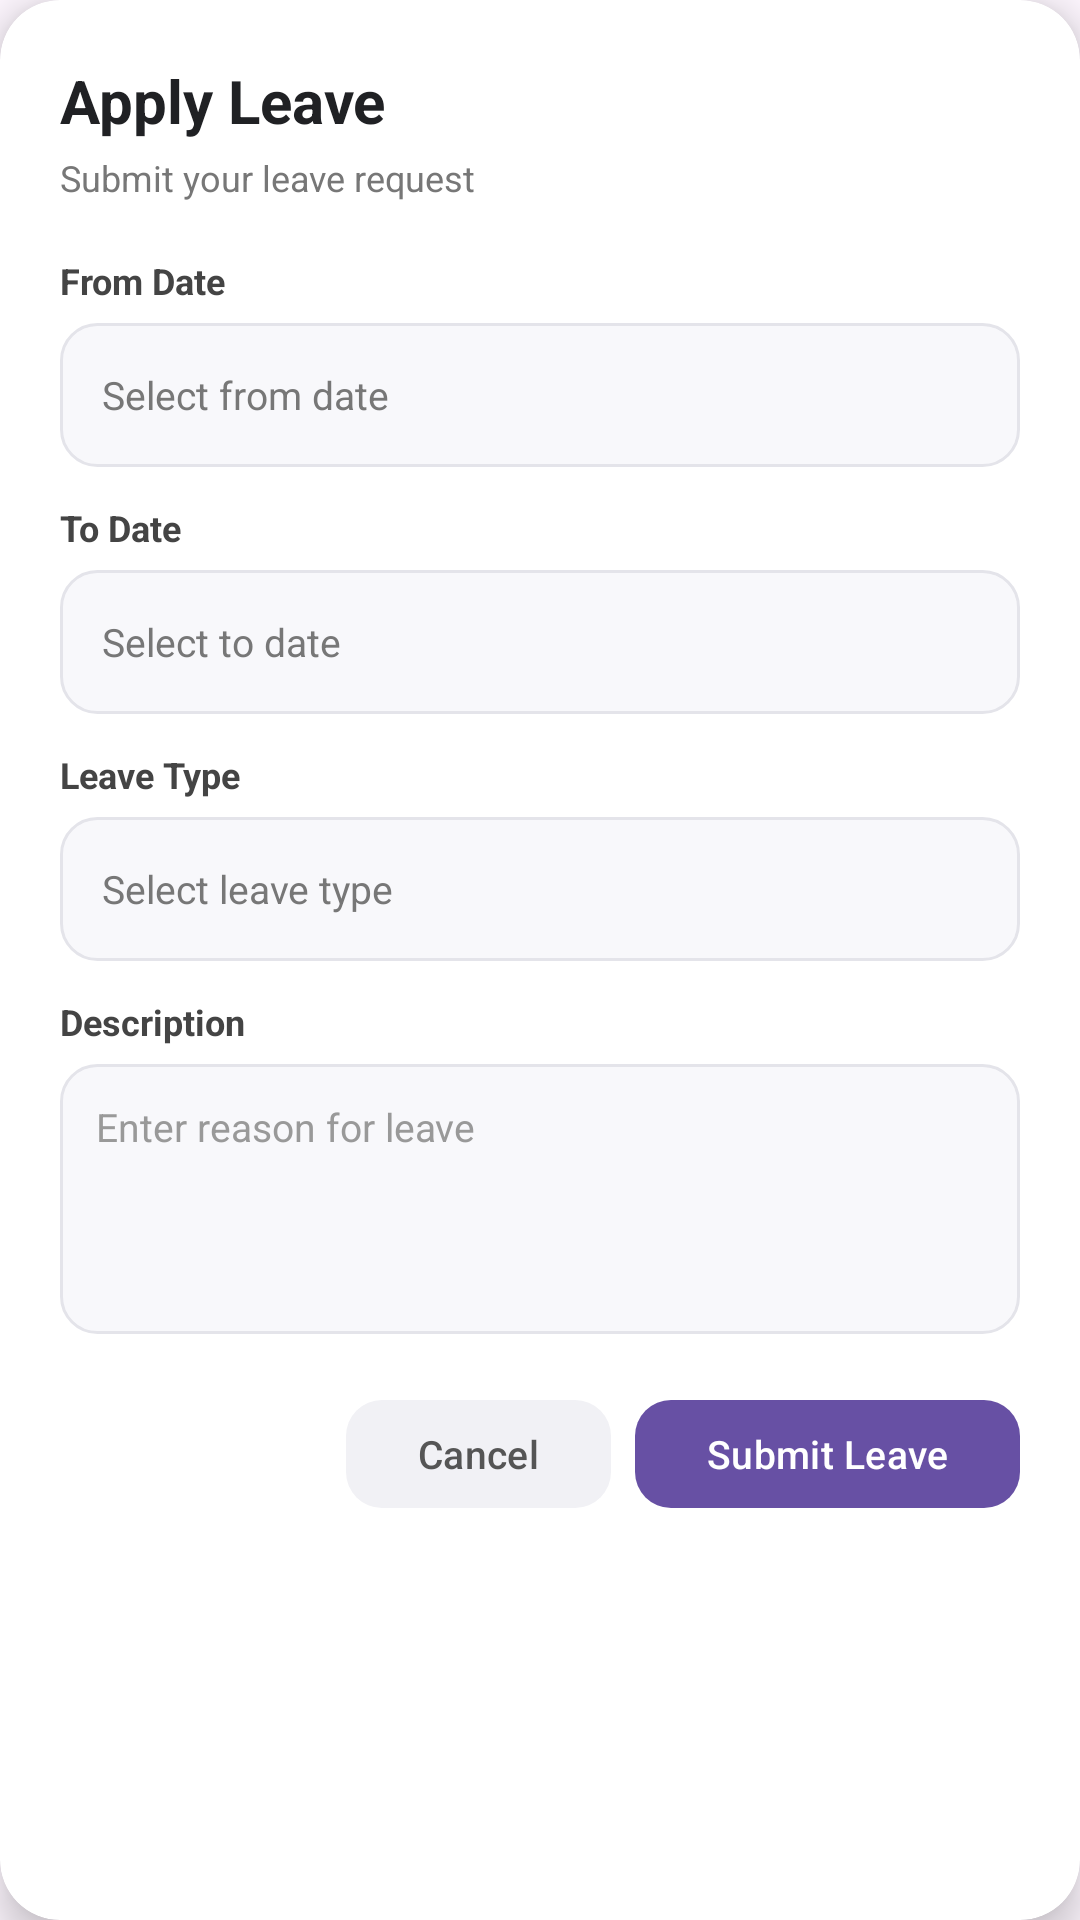

This screen was rendered from an Android layout file. Write that file and the resources it references.
<!-- AndroidManifest.xml: application theme Theme.CollegeAttendance -->
<!-- res/layout/dialog_apply_leave.xml -->
<?xml version="1.0" encoding="utf-8"?>
<com.google.android.material.card.MaterialCardView
    xmlns:android="http://schemas.android.com/apk/res/android"
    xmlns:app="http://schemas.android.com/apk/res-auto"
    android:layout_width="match_parent"
    android:layout_height="wrap_content"
    android:layout_margin="18dp"
    app:cardBackgroundColor="@android:color/white"
    app:cardCornerRadius="20dp"
    app:cardElevation="8dp"
    app:strokeWidth="0dp">

    <LinearLayout
        android:layout_width="match_parent"
        android:layout_height="wrap_content"
        android:orientation="vertical"
        android:padding="20dp">

        

        <TextView
            android:layout_width="match_parent"
            android:layout_height="wrap_content"
            android:text="@string/apply_leave"
            android:textColor="#202124"
            android:textSize="20sp"
            android:textStyle="bold" />


        <TextView
            android:layout_width="match_parent"
            android:layout_height="wrap_content"
            android:layout_marginTop="4dp"
            android:text="Submit your leave request"
            android:textColor="#777777"
            android:textSize="12sp" />


        

        <TextView
            android:layout_width="match_parent"
            android:layout_height="wrap_content"
            android:layout_marginTop="18dp"
            android:text="@string/from_date"
            android:textColor="#444444"
            android:textSize="12sp"
            android:textStyle="bold" />

        <TextView
            android:id="@+id/tvFromDate"
            android:layout_width="match_parent"
            android:layout_height="48dp"
            android:layout_marginTop="6dp"
            android:background="@drawable/bg_input"
            android:gravity="center_vertical"
            android:paddingStart="14dp"
            android:paddingEnd="14dp"
            android:text="@string/select_from_date"
            android:textColor="#777777"
            android:textSize="13sp" />


        

        <TextView
            android:layout_width="match_parent"
            android:layout_height="wrap_content"
            android:layout_marginTop="12dp"
            android:text="@string/to_date"
            android:textColor="#444444"
            android:textSize="12sp"
            android:textStyle="bold" />

        <TextView
            android:id="@+id/tvToDate"
            android:layout_width="match_parent"
            android:layout_height="48dp"
            android:layout_marginTop="6dp"
            android:background="@drawable/bg_input"
            android:gravity="center_vertical"
            android:paddingStart="14dp"
            android:paddingEnd="14dp"
            android:text="@string/select_to_date"
            android:textColor="#777777"
            android:textSize="13sp" />


        

        <TextView
            android:layout_width="match_parent"
            android:layout_height="wrap_content"
            android:layout_marginTop="12dp"
            android:text="@string/leave_type"
            android:textColor="#444444"
            android:textSize="12sp"
            android:textStyle="bold" />

        <TextView
            android:id="@+id/tvLeaveType"
            android:layout_width="match_parent"
            android:layout_height="48dp"
            android:layout_marginTop="6dp"
            android:background="@drawable/bg_input"
            android:gravity="center_vertical"
            android:paddingStart="14dp"
            android:paddingEnd="14dp"
            android:text="@string/select_leave_type"
            android:textColor="#777777"
            android:textSize="13sp" />


        

        <TextView
            android:layout_width="match_parent"
            android:layout_height="wrap_content"
            android:layout_marginTop="12dp"
            android:text="@string/description"
            android:textColor="#444444"
            android:textSize="12sp"
            android:textStyle="bold" />

        <EditText
            android:id="@+id/etDescription"
            android:layout_width="match_parent"
            android:layout_height="90dp"
            android:layout_marginTop="6dp"
            android:background="@drawable/bg_input"
            android:gravity="top|start"
            android:hint="Enter reason for leave"
            android:inputType="textCapSentences|textMultiLine"
            android:maxLength="500"
            android:padding="12dp"
            android:textColor="#222222"
            android:textColorHint="#999999"
            android:textSize="13sp" />


        

        <LinearLayout
            android:layout_width="match_parent"
            android:layout_height="wrap_content"
            android:layout_marginTop="18dp"
            android:gravity="end"
            android:orientation="horizontal">

            <com.google.android.material.button.MaterialButton
                android:id="@+id/btnCancel"
                android:layout_width="wrap_content"
                android:layout_height="44dp"
                android:text="@string/cancel"
                android:textAllCaps="false"
                android:textColor="#555555"
                android:textSize="13sp"
                app:backgroundTint="#F1F1F5"
                app:cornerRadius="12dp"
                app:strokeWidth="0dp" />

            <com.google.android.material.button.MaterialButton
                android:id="@+id/btnSubmit"
                android:layout_width="wrap_content"
                android:layout_height="44dp"
                android:layout_marginStart="8dp"
                android:text="@string/submit_leave"
                android:textAllCaps="false"
                android:textSize="13sp"
                app:cornerRadius="12dp" />

        </LinearLayout>

    </LinearLayout>

</com.google.android.material.card.MaterialCardView>
<!-- resources referenced by this layout -->
<resources>
  <!-- drawable bg_input (drawable) -->
  <?xml version="1.0" encoding="utf-8"?>
  <shape xmlns:android="http://schemas.android.com/apk/res/android"
      android:shape="rectangle">
  
      <solid android:color="#F8F8FB" />
  
      <corners android:radius="12dp" />
  
      <stroke
          android:width="1dp"
          android:color="#E4E4EA" />
  
      <padding
          android:left="12dp"
          android:top="8dp"
          android:right="12dp"
          android:bottom="8dp" />
  
  </shape>
  <string name="apply_leave">
          Apply Leave
      </string>
  <string name="cancel">
          Cancel
      </string>
  <string name="description">
          Description
      </string>
  <string name="from_date">
          From Date
      </string>
  <string name="leave_type">
          Leave Type
      </string>
  <string name="select_from_date">
          Select from date
      </string>
  <string name="select_leave_type">
          Select leave type
      </string>
  <string name="select_to_date">
          Select to date
      </string>
  <string name="submit_leave">
          Submit Leave
      </string>
  <string name="to_date">
          To Date
      </string>
  <style name="Theme.CollegeAttendance" parent="Base.Theme.CollegeAttendance" />
  <style name="Base.Theme.CollegeAttendance" parent="Theme.Material3.DayNight.NoActionBar">
          
          
      </style>
</resources>
